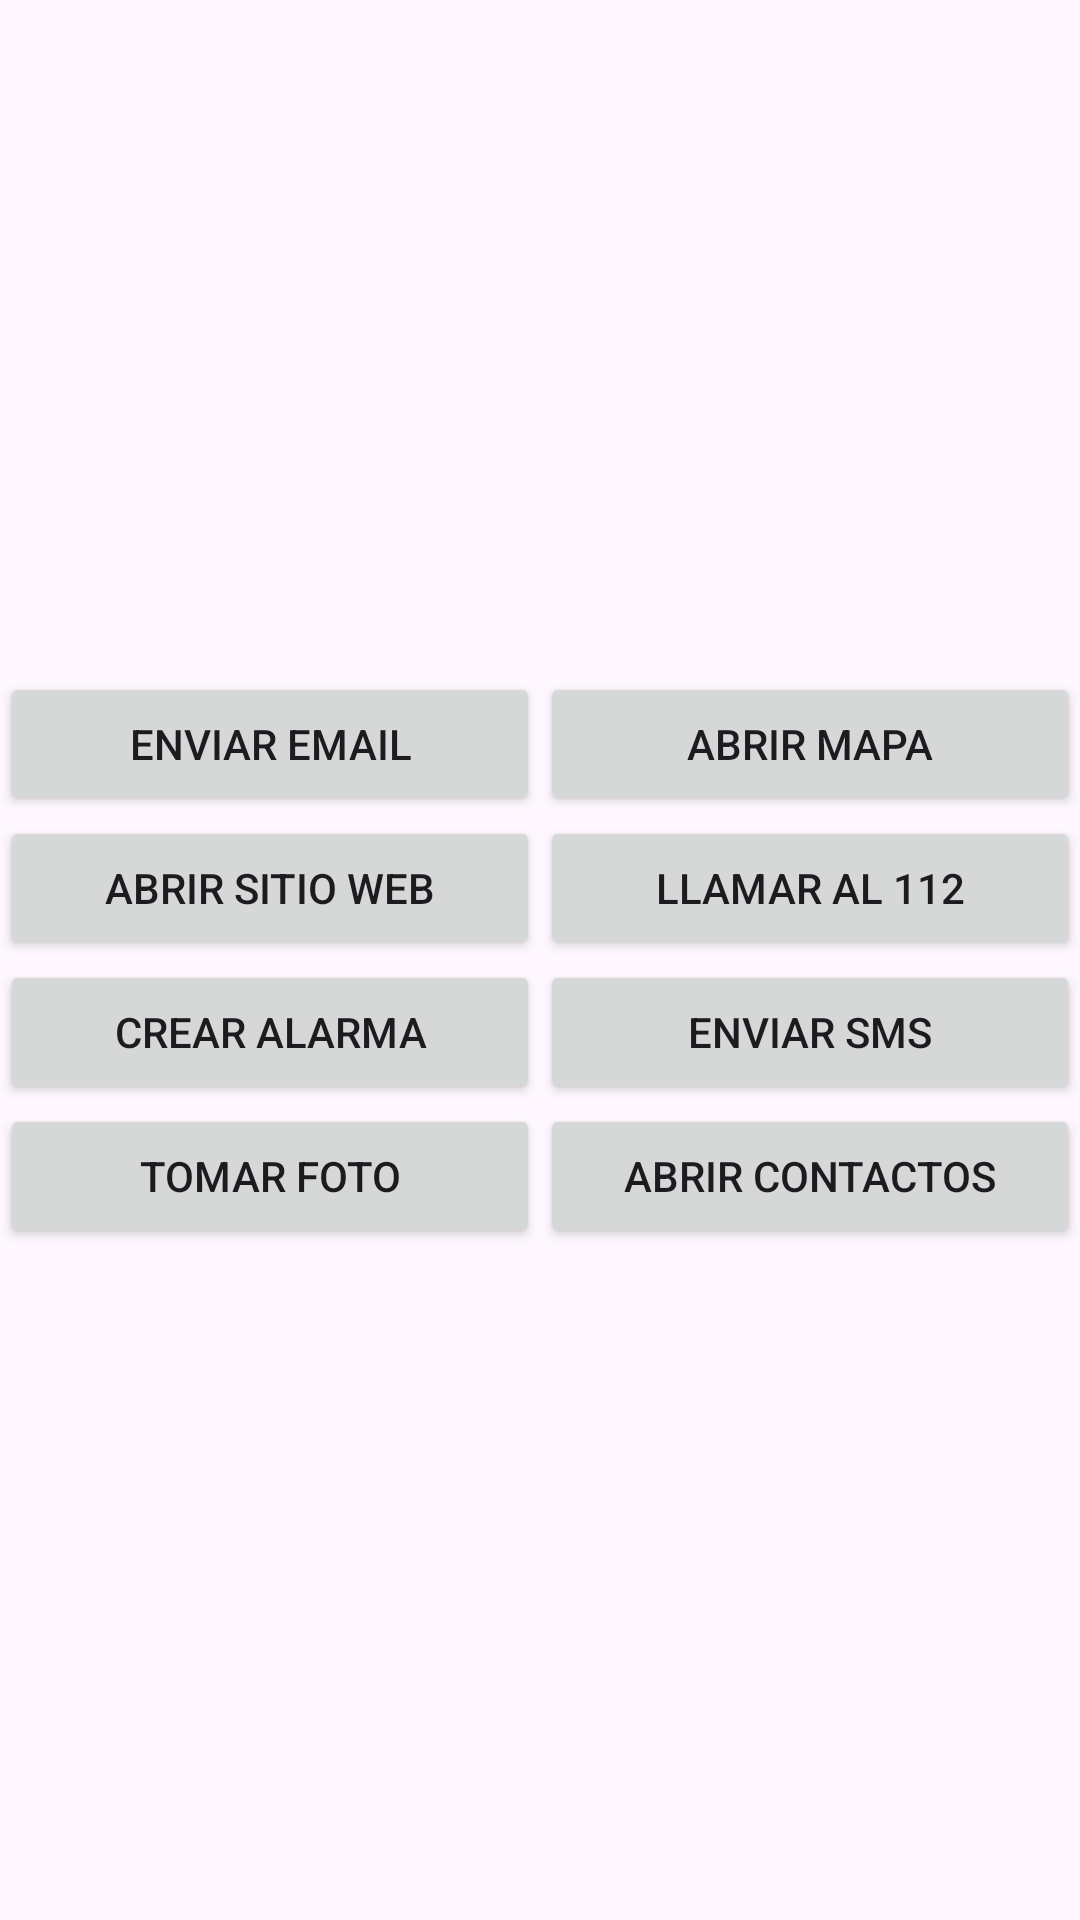

Layout XML and referenced resources for this Android screen:
<!-- AndroidManifest.xml: application theme Theme.ResumenEv2 -->
<!-- res/layout/fragment_intents_explicitos.xml -->
<?xml version="1.0" encoding="utf-8"?>
<FrameLayout xmlns:android="http://schemas.android.com/apk/res/android"
    xmlns:tools="http://schemas.android.com/tools"
    android:layout_width="match_parent"
    android:layout_height="match_parent"
    tools:context=".IntentsExplicitos">

    <LinearLayout
        android:layout_width="match_parent"
        android:layout_height="match_parent"
        android:orientation="horizontal">

        <LinearLayout
            android:layout_width="match_parent"
            android:layout_height="match_parent"
            android:layout_weight="1"
            android:gravity="center"
            android:orientation="vertical">

            <Button
                android:id="@+id/btnEmail"
                android:layout_width="match_parent"
                android:layout_height="wrap_content"
                android:text="Enviar Email" />

            <Button
                android:id="@+id/btnWeb"
                android:layout_width="match_parent"
                android:layout_height="wrap_content"
                android:text="Abrir Sitio Web" />

            <Button
                android:id="@+id/btnAlarma"
                android:layout_width="match_parent"
                android:layout_height="wrap_content"
                android:text="Crear Alarma" />

            <Button
                android:id="@+id/btnFoto"
                android:layout_width="match_parent"
                android:layout_height="wrap_content"
                android:text="Tomar Foto" />

        </LinearLayout>

        <LinearLayout
            android:layout_width="match_parent"
            android:layout_height="match_parent"
            android:layout_weight="1"
            android:gravity="center"
            android:orientation="vertical">

            <Button
                android:id="@+id/btnMapa"
                android:layout_width="match_parent"
                android:layout_height="wrap_content"
                android:text="Abrir Mapa" />

            <Button
                android:id="@+id/btnLlamar"
                android:layout_width="match_parent"
                android:layout_height="wrap_content"
                android:text="Llamar al 112" />

            <Button
                android:id="@+id/btnSMS"
                android:layout_width="match_parent"
                android:layout_height="wrap_content"
                android:text="Enviar SMS" />

            <Button
                android:id="@+id/btnContactos"
                android:layout_width="match_parent"
                android:layout_height="wrap_content"
                android:text="Abrir Contactos" />

        </LinearLayout>
    </LinearLayout>
</FrameLayout>
<!-- resources referenced by this layout -->
<resources>
  <style name="Theme.ResumenEv2" parent="Base.Theme.ResumenEv2" />
  <style name="Base.Theme.ResumenEv2" parent="Theme.Material3.DayNight.NoActionBar">
          
          
      </style>
</resources>
